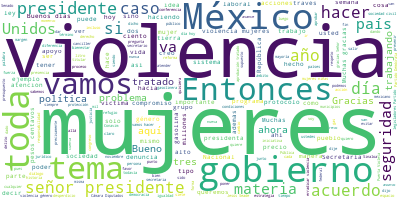

The data file committed next to this chart (first rows):
Participante, Texto, Sentimiento, Palabras, Dia, Mes, Anio
PRESIDENTE ANDRES MANUEL LOPEZ OBRADOR, Buenos días., 0.9384, 2, 25, 11, 2019
PRESIDENTE ANDRES MANUEL LOPEZ OBRADOR, El día de hoy vamos a tener varias expos…, 0.7448, 36, 25, 11, 2019
PRESIDENTE ANDRES MANUEL LOPEZ OBRADOR, Pero también, como todos los lunes, se v…, 0.06272, 26, 25, 11, 2019
PRESIDENTE ANDRES MANUEL LOPEZ OBRADOR, Se va a exponer el avance en la construc…, 0.04552, 15, 25, 11, 2019
PRESIDENTE ANDRES MANUEL LOPEZ OBRADOR, El avance, la construcción, del aeropuer…, 0.3345, 9, 25, 11, 2019
PRESIDENTE ANDRES MANUEL LOPEZ OBRADOR, Y también se va a presentar un informe s…, 0.2409, 55, 25, 11, 2019
PRESIDENTE ANDRES MANUEL LOPEZ OBRADOR, De modo que, si les parece, comenzamos c…, 0.1635, 47, 25, 11, 2019
PRESIDENTE ANDRES MANUEL LOPEZ OBRADOR, Entonces, licenciada, doctora Olga Sánch…, 0.01858, 9, 25, 11, 2019
OLGA SANCHEZ CORDERO, Muchas gracias, señor presidente. Con su…, 0.3321, 7, 25, 11, 2019
OLGA SANCHEZ CORDERO, Hoy, como todos saben, es el Día Interna…, 0.04609, 66, 25, 11, 2019
OLGA SANCHEZ CORDERO, Desde luego también agradezco infinitiva…, 0.3468, 58, 25, 11, 2019
OLGA SANCHEZ CORDERO, Queremos, señor presidente, hacer un com…, 0.1138, 25, 25, 11, 2019
OLGA SANCHEZ CORDERO, Así que, sin más, vamos a iniciar dando …, 0.03241, 39, 25, 11, 2019
CANDELARIA OCHOA AVALOS, Muchas gracias, secretaria. Buenos días., 0.2871, 5, 25, 11, 2019
CANDELARIA OCHOA AVALOS, Buenos días, presidente. Gracias por rec…, 0.8747, 16, 25, 11, 2019
CANDELARIA OCHOA AVALOS, La Comisión Nacional para Prevenir y Err…, 0.06089, 45, 25, 11, 2019
CANDELARIA OCHOA AVALOS, Tenemos cuatro ejes de trabajo:, 0.0338, 5, 25, 11, 2019
CANDELARIA OCHOA AVALOS, Declarar y dar seguimiento a las alertas…, 0.03452, 14, 25, 11, 2019
CANDELARIA OCHOA AVALOS, Atender los centros de justicia para que…, 0.605, 16, 25, 11, 2019
CANDELARIA OCHOA AVALOS, El Programa Integral para Prevenir, Aten…, 0.02586, 14, 25, 11, 2019
CANDELARIA OCHOA AVALOS, Y las campañas de difusión., 0.6541, 5, 25, 11, 2019
CANDELARIA OCHOA AVALOS, El protocolo ya lo habló la secretaria, …, 0.01286, 30, 25, 11, 2019
CANDELARIA OCHOA AVALOS, Como una acción para este 25 de noviembr…, 0.5926, 84, 25, 11, 2019
CANDELARIA OCHOA AVALOS, Bueno, también una acción muy importante…, 0.5427, 39, 25, 11, 2019
CANDELARIA OCHOA AVALOS, Y quiero agradecer mucho a Rocío, la dir…, 0.01861, 98, 25, 11, 2019
CANDELARIA OCHOA AVALOS, Y yo insisto, claro que es una responsab…, 0.7338, 24, 25, 11, 2019
CANDELARIA OCHOA AVALOS, Precisamente por eso estamos proponiendo…, 0.4921, 57, 25, 11, 2019
CANDELARIA OCHOA AVALOS, Por eso le hacemos un llamado a todos lo…, 0.1118, 43, 25, 11, 2019
CANDELARIA OCHOA AVALOS, En el programa integral pudimos desarrol…, 0.005199, 53, 25, 11, 2019
CANDELARIA OCHOA AVALOS, Este programa tiene la estructura de cua…, 0.03676, 32, 25, 11, 2019
CANDELARIA OCHOA AVALOS, Y ahí están los cuatro ejes, los princip…, 0.06962, 40, 25, 11, 2019
CANDELARIA OCHOA AVALOS, Y bueno, como parte del trabajo que tamb…, 0.0324, 68, 25, 11, 2019
CANDELARIA OCHOA AVALOS, Hicimos una convocatoria que se llama ‘T…, 0.1726, 57, 25, 11, 2019
PREGUNTA, El día que decidí salir huyendo fue al v…, 0.116, 21, 25, 11, 2019
PREGUNTA, Toda mi vida y mi historia se convirtier…, 0.1325, 27, 25, 11, 2019
PREGUNTA, No fue fácil recuperar la esencia person…, 0.07338, 51, 25, 11, 2019
PREGUNTA, Hoy me expresan de ti siendo aquella que…, 0.263, 51, 25, 11, 2019
PREGUNTA, He vivido en carne propia la muerte de u…, 0.09455, 80, 25, 11, 2019
PREGUNTA, Revivir esas pesadillas hechas experienc…, 0.02911, 37, 25, 11, 2019
PREGUNTA, La violencia empieza desde el noviazgo, …, 0.2305, 61, 25, 11, 2019
PREGUNTA, Todas las mujeres que conozco han sufrid…, 0.03741, 15, 25, 11, 2019
PREGUNTA, Una mujer lastimada significa una socied…, 0.09375, 49, 25, 11, 2019
PREGUNTA, Un día ocioso cualquiera me sorprende el…, 0.7804, 40, 25, 11, 2019
PREGUNTA, Fue un cambio interno que a mí me dio má…, 0.2669, 33, 25, 11, 2019
PREGUNTA, Que nosotras nos desconozcamos a nosotra…, 0.3426, 21, 25, 11, 2019
PREGUNTA, Cuando nombras la violencia que sufriste…, 0.009986, 34, 25, 11, 2019
PREGUNTA, : Yo empecé a sentirme tan violentada, t…, 0.03093, 56, 25, 11, 2019
PREGUNTA, Cuando uno empieza por la dignidad de su…, 0.4619, 17, 25, 11, 2019
PREGUNTA, Muchas de estas historias tienes consecu…, 0.1859, 31, 25, 11, 2019
PREGUNTA, Lo más importante sí es darnos cuenta qu…, 0.1572, 29, 25, 11, 2019
PREGUNTA, Gobierno de México., 0.5413, 3, 25, 11, 2019
CANDELARIA OCHOA AVALOS, Pues como el presidente lo ha reiterado,…, 0.1429, 40, 25, 11, 2019
CANDELARIA OCHOA AVALOS, Muchísimas gracias., 0.6801, 2, 25, 11, 2019
OLGA SANCHEZ CORDERO, Presidente, como ve, las acciones y los …, 0.3126, 55, 25, 11, 2019
OLGA SANCHEZ CORDERO, Presidente, a mí me gustará que también …, 0.1224, 60, 25, 11, 2019
OLGA SANCHEZ CORDERO, Gracias., 0.4418, 1, 25, 11, 2019
ALICIA LEAL PUERTA, Con permiso. Buenos días a todas, a todo…, 0.6642, 8, 25, 11, 2019
ALICIA LEAL PUERTA, Gracias, señor presidente, por esta opor…, 0.03798, 53, 25, 11, 2019
ALICIA LEAL PUERTA, Ante la emergencia de violencia feminici…, 0.01719, 32, 25, 11, 2019
ALICIA LEAL PUERTA, De tal forma que hemos estado trabajando…, 0.08434, 61, 25, 11, 2019
... 359 more rows
